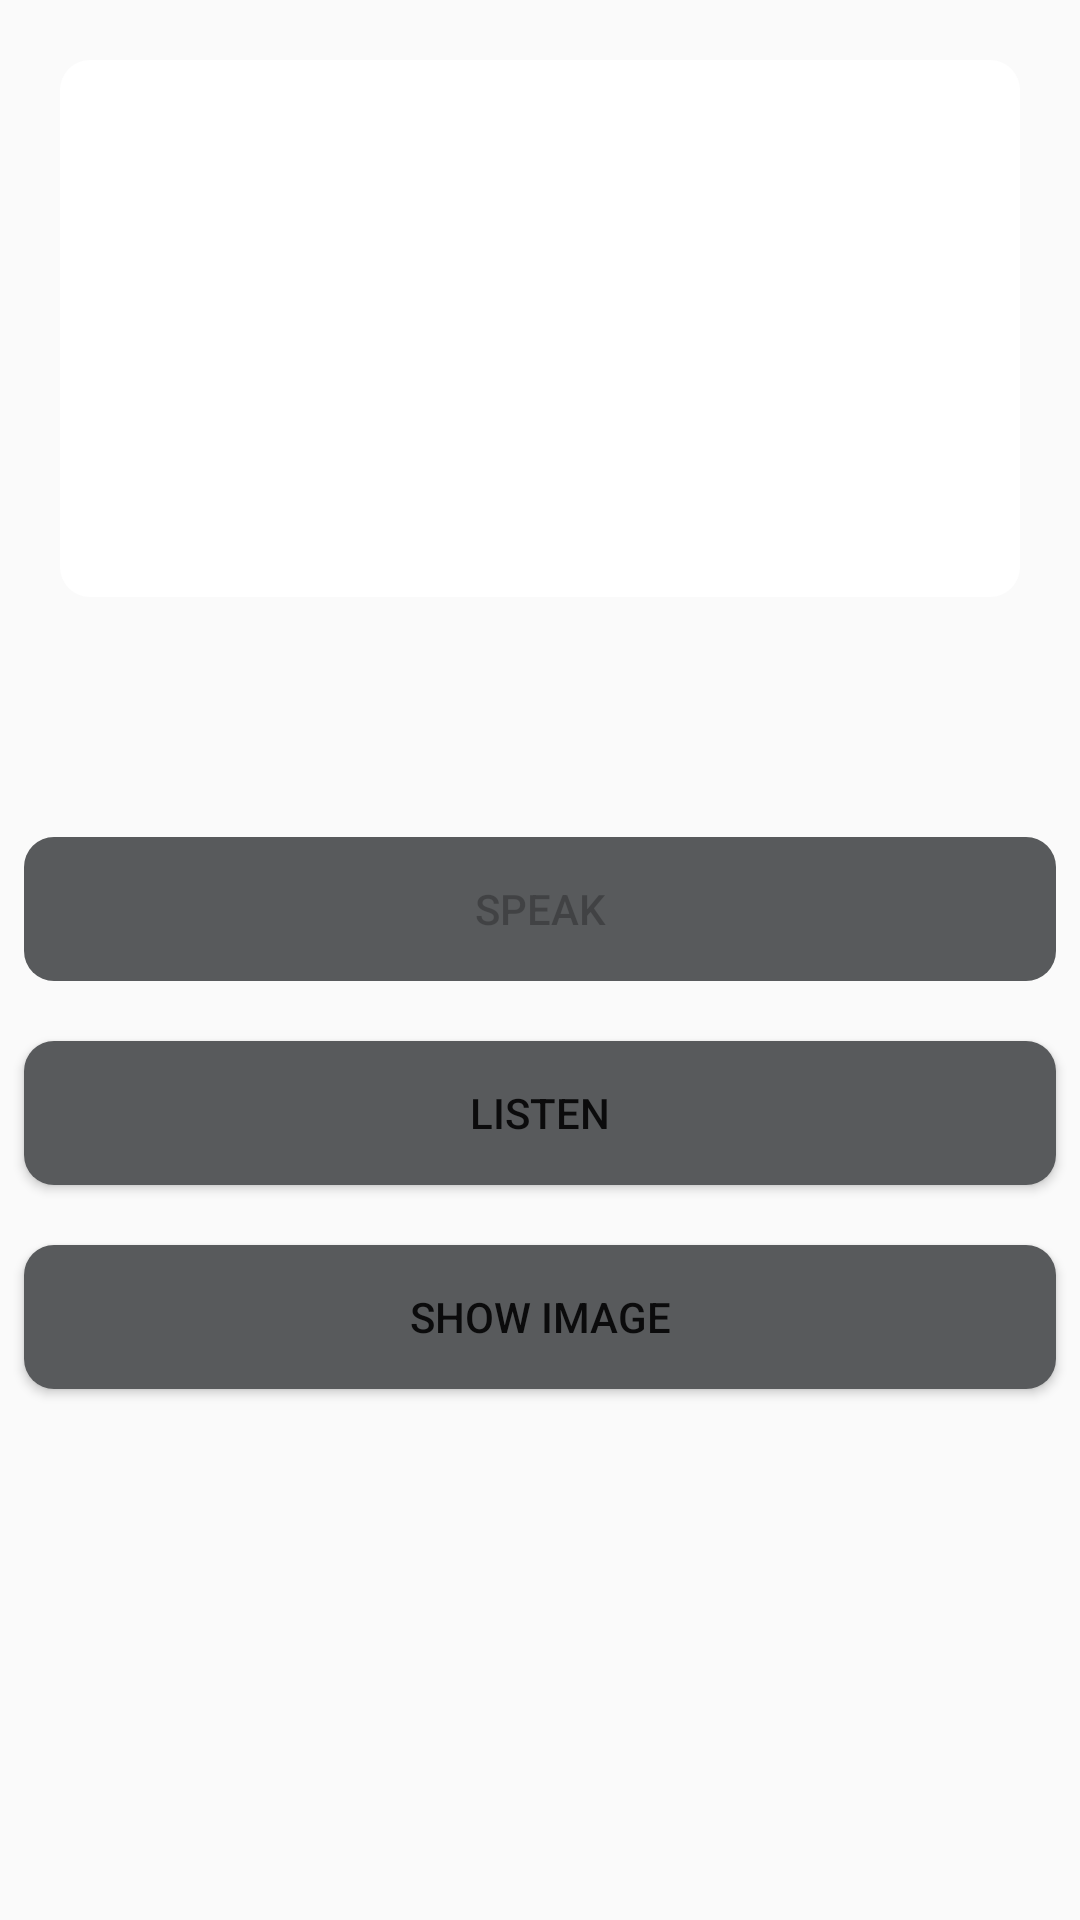

The Android layout XML behind this screen, and the referenced resources:
<!-- AndroidManifest.xml: application theme AppTheme -->
<!-- res/layout/fragment_feature.xml -->
<?xml version="1.0" encoding="utf-8"?>

<android.support.constraint.ConstraintLayout xmlns:android="http://schemas.android.com/apk/res/android"
    xmlns:app="http://schemas.android.com/apk/res-auto"
    xmlns:tools="http://schemas.android.com/tools"
    android:layout_width="match_parent"
    android:layout_height="match_parent"
    tools:context=".Fragments.FeatureFragment">

    

    <EditText
        android:id="@+id/editText4"
        android:layout_width="0dp"
        android:layout_height="179dp"
        android:layout_marginStart="20dp"
        android:layout_marginTop="20dp"
        android:layout_marginEnd="20dp"
        android:background="@drawable/edittextroundcorner"
        android:ems="10"
        android:gravity="start|top"
        app:layout_constraintEnd_toEndOf="parent"
        app:layout_constraintStart_toStartOf="parent"
        app:layout_constraintTop_toTopOf="parent" />
        
        android:inputType="textMultiLine"
        app:layout_constraintEnd_toEndOf="parent"
        app:layout_constraintStart_toStartOf="parent"
        app:layout_constraintTop_toTopOf="parent" />

    <Button
        android:id="@+id/speak"
        android:layout_width="0dp"
        android:layout_height="wrap_content"
        android:layout_marginStart="8dp"
        android:layout_marginTop="80dp"
        android:layout_marginEnd="8dp"
        android:background="@drawable/roundcorner"
        android:enabled="false"
        android:text="speak"
        app:layout_constraintEnd_toEndOf="parent"
        app:layout_constraintStart_toStartOf="parent"
        app:layout_constraintTop_toBottomOf="@+id/editText4" />

    <Button
        android:id="@+id/listen"
        android:layout_width="0dp"
        android:layout_height="wrap_content"
        android:layout_marginStart="8dp"
        android:layout_marginTop="20dp"
        android:layout_marginEnd="8dp"
        android:background="@drawable/roundcorner"
        android:text="listen"
        app:layout_constraintEnd_toEndOf="parent"
        app:layout_constraintStart_toStartOf="parent"
        app:layout_constraintTop_toBottomOf="@+id/speak" />

    <Button
        android:id="@+id/image"
        android:layout_width="0dp"
        android:layout_height="wrap_content"
        android:layout_marginStart="8dp"
        android:layout_marginTop="20dp"
        android:layout_marginEnd="8dp"
        android:background="@drawable/roundcorner"
        android:text="show image"
        app:layout_constraintEnd_toEndOf="parent"
        app:layout_constraintStart_toStartOf="parent"
        app:layout_constraintTop_toBottomOf="@+id/listen" />

</android.support.constraint.ConstraintLayout>
<!-- resources referenced by this layout -->
<resources>
  <!-- drawable edittextroundcorner (drawable) -->
  <?xml version="1.0" encoding="utf-8"?>
  
  <shape xmlns:android = "http://schemas.android.com/apk/res/android">
      <corners android:radius="10dp"/>
      <stroke android:color="@color/mediumGrey"/>
      <solid android:color="#fff"/>
  </shape>
  <!-- drawable roundcorner (drawable) -->
  <?xml version="1.0" encoding="utf-8"?>
  
  <shape xmlns:android = "http://schemas.android.com/apk/res/android">
  <corners android:radius="10dp"/>
  <stroke android:color="@color/mediumGrey"/>
  <solid android:color="@color/lightbackground"/>
  </shape>
  <style name="AppTheme" parent="Theme.AppCompat.Light.NoActionBar">
          
          <item name="colorPrimary">@color/colorPrimary</item>
          <item name="colorPrimaryDark">@color/colorPrimaryDark</item>
          <item name="colorAccent">@color/colorAccent</item>
      </style>
  <color name="mediumGrey">#3C3F41</color>
  <color name="lightbackground">#585A5C</color>
  <color name="colorPrimary">#008577</color>
  <color name="colorPrimaryDark">#242424</color>
  <color name="colorAccent">#D81B60</color>
</resources>
